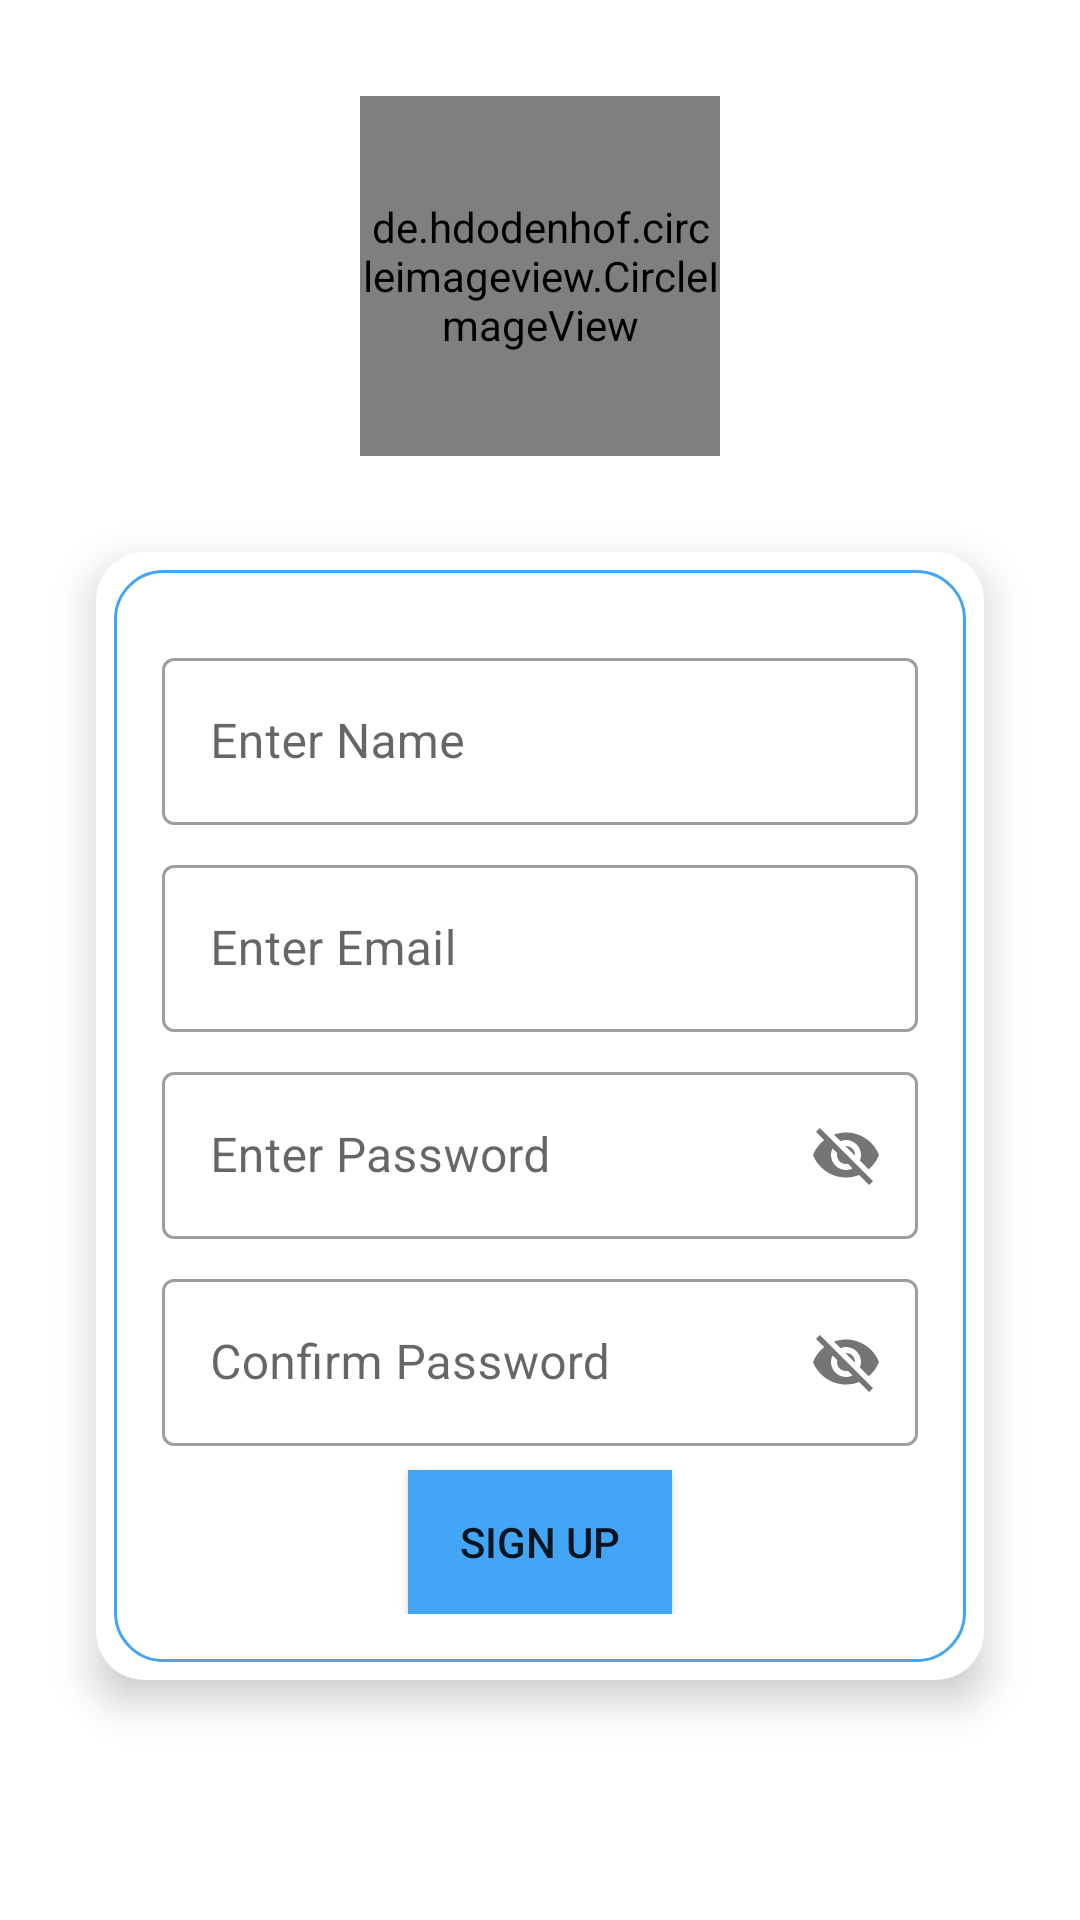

Write the Android layout XML for this screen, with the resource values it uses.
<!-- AndroidManifest.xml: application theme Theme.ChatApplication -->
<!-- res/layout/activity_sign_up.xml -->
<?xml version="1.0" encoding="utf-8"?>
<androidx.constraintlayout.widget.ConstraintLayout
    android:layout_width="match_parent"
    xmlns:android="http://schemas.android.com/apk/res/android"
    xmlns:app="http://schemas.android.com/apk/res-auto"
    xmlns:tools="http://schemas.android.com/tools"
    tools:context="com.example.ConnectMe.Authentication.SignUpActivity"
    android:layout_height="match_parent">

    <de.hdodenhof.circleimageview.CircleImageView
        android:id="@+id/ImageViewdefaultProfile"
        app:civ_border_width="2dp"
        app:civ_border_color="@color/secondaryDarkColor"
        android:layout_width="120dp"
        android:layout_height="120dp"
        android:layout_marginTop="32dp"
        android:src="@drawable/default_profile"
        app:layout_constraintEnd_toEndOf="parent"
        app:layout_constraintStart_toStartOf="parent"
        app:layout_constraintTop_toTopOf="parent" />

    <androidx.cardview.widget.CardView
        android:id="@+id/cardViewLogin"
        android:layout_width="match_parent"
        android:layout_height="wrap_content"
        android:layout_margin="32dp"
        android:layout_marginTop="32dp"
        app:cardCornerRadius="16dp"
        app:cardElevation="8dp"
        app:layout_constraintEnd_toEndOf="parent"
        app:layout_constraintStart_toStartOf="parent"
        app:layout_constraintTop_toBottomOf="@+id/ImageViewdefaultProfile">

        <LinearLayout
            android:layout_width="match_parent"
            android:layout_height="match_parent"
            android:layout_margin="6dp"
            android:background="@drawable/card_border"
            android:gravity="center"
            android:orientation="vertical"
            android:padding="16dp">

            <com.google.android.material.textfield.TextInputLayout
                android:id="@+id/tilName"
                style="@style/Widget.MaterialComponents.TextInputLayout.OutlinedBox"
                android:layout_width="match_parent"
                android:layout_height="match_parent"
                android:layout_marginTop="8dp">

                <com.google.android.material.textfield.TextInputEditText
                    android:id="@+id/etName"
                    android:layout_width="match_parent"
                    android:layout_height="wrap_content"
                    android:hint="@string/enter_name" />
            </com.google.android.material.textfield.TextInputLayout>

            <com.google.android.material.textfield.TextInputLayout
                android:id="@+id/tilEmail"
                style="@style/Widget.MaterialComponents.TextInputLayout.OutlinedBox"
                android:layout_width="match_parent"
                android:layout_height="match_parent"
                android:layout_marginTop="8dp">

                <com.google.android.material.textfield.TextInputEditText
                    android:id="@+id/etEmail"
                    android:layout_width="match_parent"
                    android:layout_height="wrap_content"
                    android:hint="@string/enter_email" />
            </com.google.android.material.textfield.TextInputLayout>

            <com.google.android.material.textfield.TextInputLayout
                android:id="@+id/tilPassword"
                style="@style/Widget.MaterialComponents.TextInputLayout.OutlinedBox"
                android:layout_width="match_parent"
                android:layout_height="match_parent"
                android:layout_marginTop="8dp"
                app:passwordToggleEnabled="true">

                <com.google.android.material.textfield.TextInputEditText
                    android:id="@+id/etPassword"
                    android:layout_width="match_parent"
                    android:layout_height="wrap_content"
                    android:hint="@string/enter_password" />
            </com.google.android.material.textfield.TextInputLayout>

            <com.google.android.material.textfield.TextInputLayout
                android:id="@+id/tilConfirmPassword"
                style="@style/Widget.MaterialComponents.TextInputLayout.OutlinedBox"
                android:layout_width="match_parent"
                android:layout_height="match_parent"
                android:layout_marginTop="8dp"
                app:passwordToggleEnabled="true">

                <com.google.android.material.textfield.TextInputEditText
                    android:id="@+id/etConfirmPassword"
                    android:layout_width="match_parent"
                    android:layout_height="wrap_content"
                    android:hint="@string/confirm_password" />
            </com.google.android.material.textfield.TextInputLayout>

            <Button
                android:id="@+id/signUpButton"
                android:layout_width="wrap_content"
                android:layout_height="wrap_content"
                android:layout_marginTop="8dp"
                android:background="?attr/colorPrimary"
                android:text="@string/signup" />

        </LinearLayout>
    </androidx.cardview.widget.CardView>
</androidx.constraintlayout.widget.ConstraintLayout>
<!-- resources referenced by this layout -->
<resources>
  <color name="secondaryDarkColor">#002171</color>
  <!-- drawable card_border (drawable) -->
  <?xml version="1.0" encoding="utf-8"?>
  <shape xmlns:android="http://schemas.android.com/apk/res/android" android:shape="rectangle">
      <stroke android:color="?attr/colorPrimary"
          android:width="1dp"/>
      <corners android:radius="16dp"/>
  
  </shape>
  <string name="confirm_password">Confirm Password</string>
  <string name="enter_email">Enter Email</string>
  <string name="enter_name">Enter Name</string>
  <string name="enter_password">Enter Password</string>
  <string name="signup">Sign Up</string>
  <style name="Theme.ChatApplication" parent="Theme.MaterialComponents.DayNight.DarkActionBar">
  
  
  
  
  
  
  
  
          
  
  
          
          <item name="colorPrimary">@color/primaryColor</item>
          <item name="colorPrimaryDark">@color/primaryDarkColor</item>
          <item name="colorPrimaryVariant">@color/primaryLightColor</item>
          <item name="colorOnPrimary">@color/primaryTextColor</item>
          
          <item name="colorSecondary">@color/secondaryColor</item>
          <item name="colorSecondaryVariant">@color/secondaryDarkColor</item>
          <item name="colorOnSecondary">@color/secondaryTextColor</item>
          
          <item name="android:statusBarColor" tools:targetApi="l">@color/secondaryDarkColor</item>
          
  
          <item name="actionModeBackground">@color/primaryColor</item>
      </style>
  <color name="primaryColor">#42a5f5</color>
  <color name="primaryDarkColor">#0077c2</color>
  <color name="primaryLightColor">#80d6ff</color>
  <color name="primaryTextColor">#000000</color>
  <color name="secondaryColor">#0d47a1</color>
  <color name="secondaryTextColor">#ffffff</color>
</resources>
